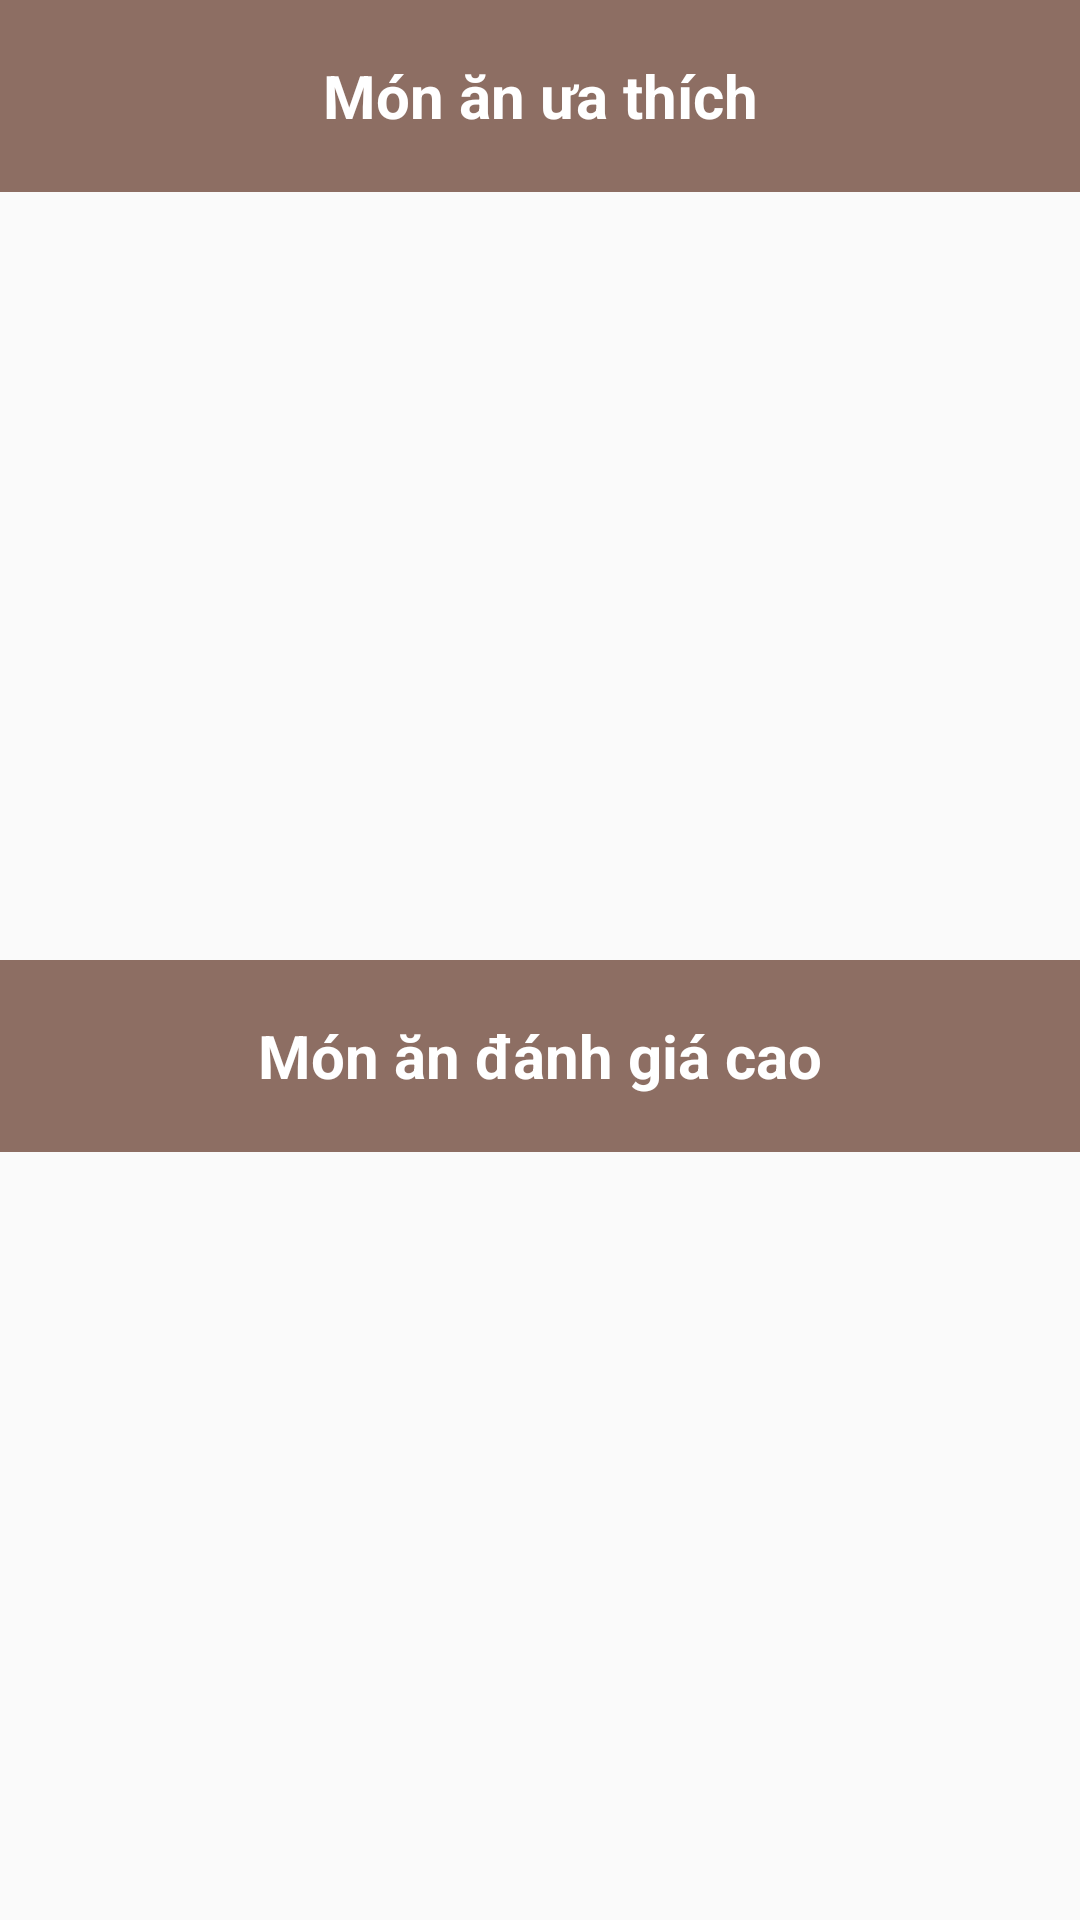

Write the Android layout XML for this screen, with the resource values it uses.
<!-- AndroidManifest.xml: application theme AppTheme -->
<!-- res/layout/activity_home.xml -->
<?xml version="1.0" encoding="utf-8"?>
<LinearLayout xmlns:android="http://schemas.android.com/apk/res/android"
    xmlns:tools="http://schemas.android.com/tools"
    android:layout_width="match_parent"
    android:layout_height="match_parent"
    android:orientation="vertical"
    android:weightSum="2"
    tools:context=".HomeActivity">

    <LinearLayout
        android:layout_width="match_parent"
        android:layout_height="0sp"
        android:layout_weight="1"
        android:orientation="vertical"
        android:weightSum="10">

        <TextView
            android:layout_width="match_parent"
            android:layout_height="0sp"
            android:layout_weight="2"
            android:background="@color/brown400"
            android:gravity="center"
            android:paddingVertical="10sp"
            android:text="Món ăn ưa thích"
            android:textColor="@color/white"
            android:textSize="20sp"
            android:textStyle="bold" />

        <HorizontalScrollView
            android:id="@+id/scrollViewFavorite"
            android:layout_width="match_parent"
            android:layout_height="0sp"
            android:layout_weight="8">

            <LinearLayout
                android:id="@+id/layoutFavorite"
                android:layout_width="match_parent"
                android:layout_height="match_parent"
                android:orientation="horizontal" />

        </HorizontalScrollView>

        <ImageView
            android:id="@+id/imgNotFound1"
            android:layout_width="match_parent"
            android:layout_height="0sp"
            android:layout_weight="8"
            android:src="@drawable/icon_list_not_found"
            android:visibility="gone" />
    </LinearLayout>

    <LinearLayout
        android:layout_width="match_parent"
        android:layout_height="0sp"
        android:layout_weight="1"
        android:orientation="vertical"
        android:weightSum="10">

        <TextView
            android:layout_width="match_parent"
            android:layout_height="0sp"
            android:layout_weight="2"
            android:background="@color/brown400"
            android:gravity="center"
            android:paddingVertical="10sp"
            android:text="Món ăn đánh giá cao"
            android:textColor="@color/white"
            android:textSize="20sp"
            android:textStyle="bold" />

        <HorizontalScrollView
            android:id="@+id/scrollViewRate"
            android:layout_width="match_parent"
            android:layout_height="0sp"
            android:layout_weight="8">

            <LinearLayout
                android:id="@+id/layoutRate"
                android:layout_width="match_parent"
                android:layout_height="match_parent"
                android:orientation="horizontal" />

        </HorizontalScrollView>

        <ImageView
            android:id="@+id/imgNotFound2"
            android:layout_width="match_parent"
            android:layout_height="0sp"
            android:layout_weight="8"
            android:src="@drawable/icon_list_not_found"
            android:visibility="gone" />
    </LinearLayout>
</LinearLayout>
<!-- resources referenced by this layout -->
<resources>
  <color name="brown400">#8d6e63</color>
  <color name="white">#FFFFFF</color>
  <!-- drawable icon_list_not_found: png bitmap (drawable, 4171 bytes) -->
  <style name="AppTheme" parent="Theme.AppCompat.Light.NoActionBar">
          
          <item name="colorPrimary">@color/brown200</item>
          <item name="colorPrimaryDark">@color/brown500</item>
          <item name="colorAccent">@color/orange</item>
      </style>
  <color name="brown200">#bcaaa4</color>
  <color name="brown500">#795548</color>
  <color name="orange">#ff9100</color>
</resources>
